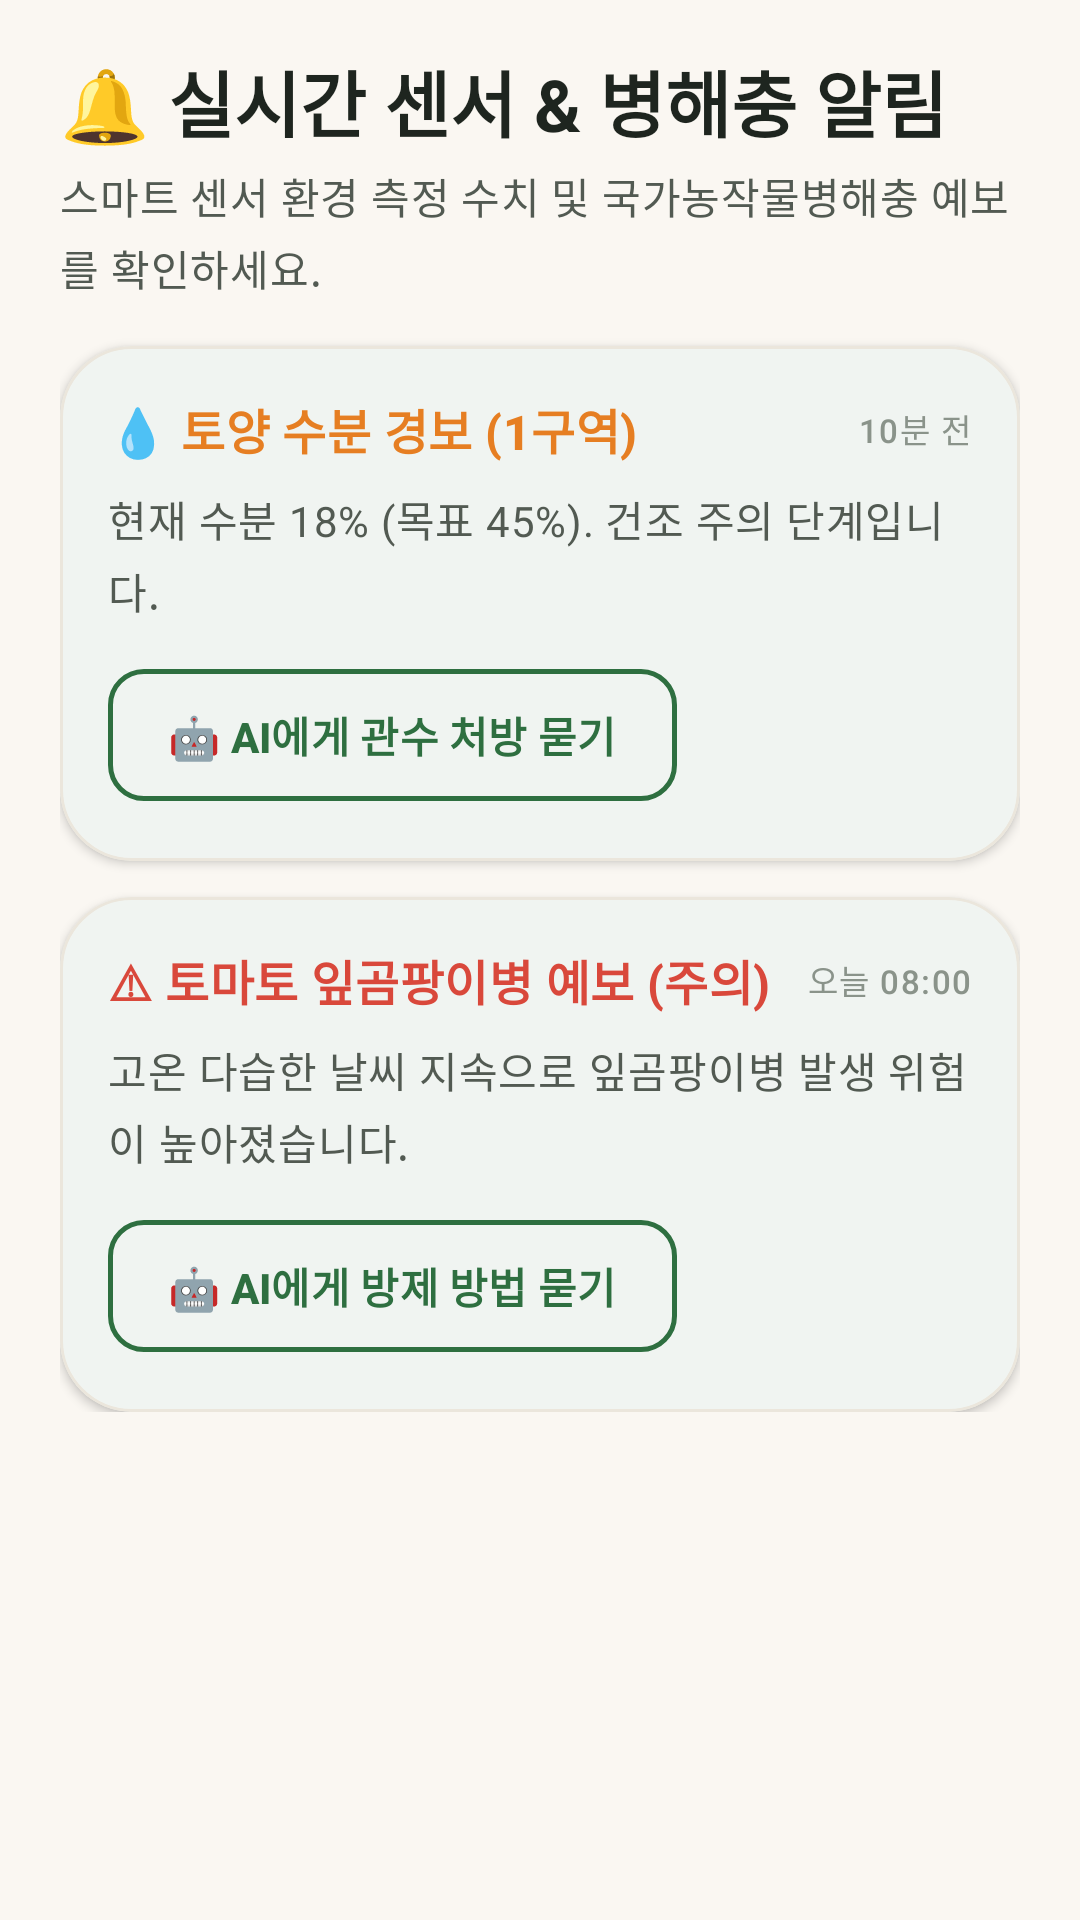

Write the Android layout XML for this screen, with the resource values it uses.
<!-- AndroidManifest.xml: application theme Theme.Mobile_app -->
<!-- res/layout/fragment_sensor_alerts.xml -->
<?xml version="1.0" encoding="utf-8"?>
<androidx.core.widget.NestedScrollView xmlns:android="http://schemas.android.com/apk/res/android"
    xmlns:app="http://schemas.android.com/apk/res-auto"
    android:layout_width="match_parent"
    android:layout_height="match_parent"
    android:background="@color/kiuda_background">

    <LinearLayout
        android:layout_width="match_parent"
        android:layout_height="wrap_content"
        android:orientation="vertical"
        android:paddingHorizontal="@dimen/screen_margin_horizontal"
        android:paddingVertical="@dimen/screen_margin_vertical">

        <TextView
            style="@style/TextAppearance.Kiuda.HeadlineLarge"
            android:layout_width="match_parent"
            android:layout_height="wrap_content"
            android:text="🔔 실시간 센서 &amp; 병해충 알림" />

        <TextView
            style="@style/TextAppearance.Kiuda.BodyMedium"
            android:layout_width="match_parent"
            android:layout_height="wrap_content"
            android:layout_marginTop="4dp"
            android:text="스마트 센서 환경 측정 수치 및 국가농작물병해충 예보를 확인하세요." />

        
        <com.google.android.material.card.MaterialCardView
            style="@style/Widget.Kiuda.Card"
            android:layout_width="match_parent"
            android:layout_height="wrap_content"
            android:layout_marginTop="16dp">

            <LinearLayout
                android:layout_width="match_parent"
                android:layout_height="wrap_content"
                android:orientation="vertical">

                <LinearLayout
                    android:layout_width="match_parent"
                    android:layout_height="wrap_content"
                    android:orientation="horizontal"
                    android:gravity="center_vertical">

                    <TextView
                        style="@style/TextAppearance.Kiuda.TitleMedium"
                        android:layout_width="0dp"
                        android:layout_height="wrap_content"
                        android:layout_weight="1"
                        android:text="💧 토양 수분 경보 (1구역)"
                        android:textColor="@color/kiuda_warning" />

                    <TextView
                        style="@style/TextAppearance.Kiuda.Caption"
                        android:layout_width="wrap_content"
                        android:layout_height="wrap_content"
                        android:text="10분 전" />
                </LinearLayout>

                <TextView
                    style="@style/TextAppearance.Kiuda.BodyMedium"
                    android:layout_width="match_parent"
                    android:layout_height="wrap_content"
                    android:layout_marginTop="8dp"
                    android:text="현재 수분 18% (목표 45%). 건조 주의 단계입니다." />

                <com.google.android.material.button.MaterialButton
                    android:id="@+id/btn_ask_sensor_1"
                    style="@style/Widget.Kiuda.Button.Outlined"
                    android:layout_width="wrap_content"
                    android:layout_height="wrap_content"
                    android:layout_marginTop="12dp"
                    android:text="🤖 AI에게 관수 처방 묻기" />
            </LinearLayout>
        </com.google.android.material.card.MaterialCardView>

        
        <com.google.android.material.card.MaterialCardView
            style="@style/Widget.Kiuda.Card"
            android:layout_width="match_parent"
            android:layout_height="wrap_content"
            android:layout_marginTop="12dp">

            <LinearLayout
                android:layout_width="match_parent"
                android:layout_height="wrap_content"
                android:orientation="vertical">

                <LinearLayout
                    android:layout_width="match_parent"
                    android:layout_height="wrap_content"
                    android:orientation="horizontal"
                    android:gravity="center_vertical">

                    <TextView
                        style="@style/TextAppearance.Kiuda.TitleMedium"
                        android:layout_width="0dp"
                        android:layout_height="wrap_content"
                        android:layout_weight="1"
                        android:text="⚠ 토마토 잎곰팡이병 예보 (주의)"
                        android:textColor="@color/kiuda_error" />

                    <TextView
                        style="@style/TextAppearance.Kiuda.Caption"
                        android:layout_width="wrap_content"
                        android:layout_height="wrap_content"
                        android:text="오늘 08:00" />
                </LinearLayout>

                <TextView
                    style="@style/TextAppearance.Kiuda.BodyMedium"
                    android:layout_width="match_parent"
                    android:layout_height="wrap_content"
                    android:layout_marginTop="8dp"
                    android:text="고온 다습한 날씨 지속으로 잎곰팡이병 발생 위험이 높아졌습니다." />

                <com.google.android.material.button.MaterialButton
                    android:id="@+id/btn_ask_sensor_2"
                    style="@style/Widget.Kiuda.Button.Outlined"
                    android:layout_width="wrap_content"
                    android:layout_height="wrap_content"
                    android:layout_marginTop="12dp"
                    android:text="🤖 AI에게 방제 방법 묻기" />
            </LinearLayout>
        </com.google.android.material.card.MaterialCardView>

    </LinearLayout>
</androidx.core.widget.NestedScrollView>
<!-- resources referenced by this layout -->
<resources>
  <color name="kiuda_background">#FAF7F2</color>
  <color name="kiuda_error">#D9483B</color>
  <color name="kiuda_warning">#E67E22</color>
  <dimen name="screen_margin_horizontal">20dp</dimen>
  <dimen name="screen_margin_vertical">16dp</dimen>
  <style name="TextAppearance.Kiuda.BodyMedium" parent="TextAppearance.Material3.BodyMedium">
          <item name="android:textSize">@dimen/text_size_body_medium</item>
          <item name="android:textColor">@color/kiuda_text_secondary</item>
          <item name="android:includeFontPadding">false</item>
      </style>
  <style name="TextAppearance.Kiuda.Caption" parent="TextAppearance.Material3.LabelSmall">
          <item name="android:textSize">@dimen/text_size_caption</item>
          <item name="android:textColor">@color/kiuda_text_tertiary</item>
          <item name="android:includeFontPadding">false</item>
      </style>
  <style name="Theme.Mobile_app" parent="Theme.Kiuda" />
  <dimen name="text_size_body_medium">14sp</dimen>
  <color name="kiuda_text_secondary">#525A52</color>
  <dimen name="text_size_caption">11sp</dimen>
  <color name="kiuda_text_tertiary">#8A938A</color>
  <dimen name="text_size_headline_large">24sp</dimen>
  <color name="kiuda_text_primary">#1E251F</color>
  <dimen name="text_size_title_medium">16sp</dimen>
  <color name="kiuda_primary">#2E6F40</color>
  <dimen name="button_corner_radius">@dimen/radius_medium</dimen>
  <dimen name="button_height_default">52dp</dimen>
  <dimen name="button_padding_horizontal">20dp</dimen>
  <color name="kiuda_surface">#FFFFFF</color>
  <dimen name="card_corner_radius">@dimen/radius_xlarge</dimen>
  <dimen name="elevation_card_low">2dp</dimen>
  <color name="kiuda_outline_variant">#EBE6DC</color>
  <dimen name="card_internal_padding">16dp</dimen>
  <style name="Theme.Kiuda" parent="Base.Theme.Kiuda" />
  <dimen name="radius_medium">12dp</dimen>
  <dimen name="text_size_label_large">14sp</dimen>
  <dimen name="radius_xlarge">24dp</dimen>
  <color name="kiuda_on_primary">#FFFFFF</color>
  <color name="kiuda_primary_container">#E2F0D9</color>
  <color name="kiuda_on_primary_container">#13381B</color>
  <color name="kiuda_secondary">#52796F</color>
  <color name="kiuda_on_secondary">#FFFFFF</color>
  <color name="kiuda_secondary_container">#DCEBE5</color>
  <color name="kiuda_on_secondary_container">#17342B</color>
  <color name="kiuda_tertiary">#8B6F47</color>
  <color name="kiuda_on_tertiary">#FFFFFF</color>
  <color name="kiuda_tertiary_container">#F7ECE1</color>
  <color name="kiuda_on_tertiary_container">#3B2712</color>
  <color name="kiuda_on_background">#1E251F</color>
  <color name="kiuda_on_surface">#1E251F</color>
  <color name="kiuda_surface_variant">#F0EDE6</color>
  <color name="kiuda_on_surface_variant">#525A52</color>
  <color name="kiuda_outline">#D8D2C7</color>
  <color name="kiuda_on_error">#FFFFFF</color>
  <color name="kiuda_error_container">#FDF2F0</color>
  <color name="kiuda_on_error_container">#690005</color>
  <style name="Widget.Kiuda.CircularProgressIndicator" parent="Widget.Material3.CircularProgressIndicator">
          <item name="indicatorColor">@color/kiuda_primary</item>
          <item name="trackColor">@color/kiuda_primary_container</item>
      </style>
  <style name="Widget.Kiuda.LinearProgressIndicator" parent="Widget.Material3.LinearProgressIndicator">
          <item name="indicatorColor">@color/kiuda_primary</item>
          <item name="trackColor">@color/kiuda_primary_container</item>
      </style>
  <style name="Widget.Kiuda.Button" parent="Widget.Material3.Button" />
  <dimen name="elevation_button">2dp</dimen>
  <style name="Widget.Kiuda.TextInputLayout" parent="Widget.Material3.TextInputLayout.OutlinedBox" />
  <style name="Widget.Kiuda.Chip" parent="Widget.Material3.Chip.Filter" />
  <dimen name="radius_pill">999dp</dimen>
  <dimen name="chip_height">36dp</dimen>
  <dimen name="text_size_label_medium">12sp</dimen>
</resources>
